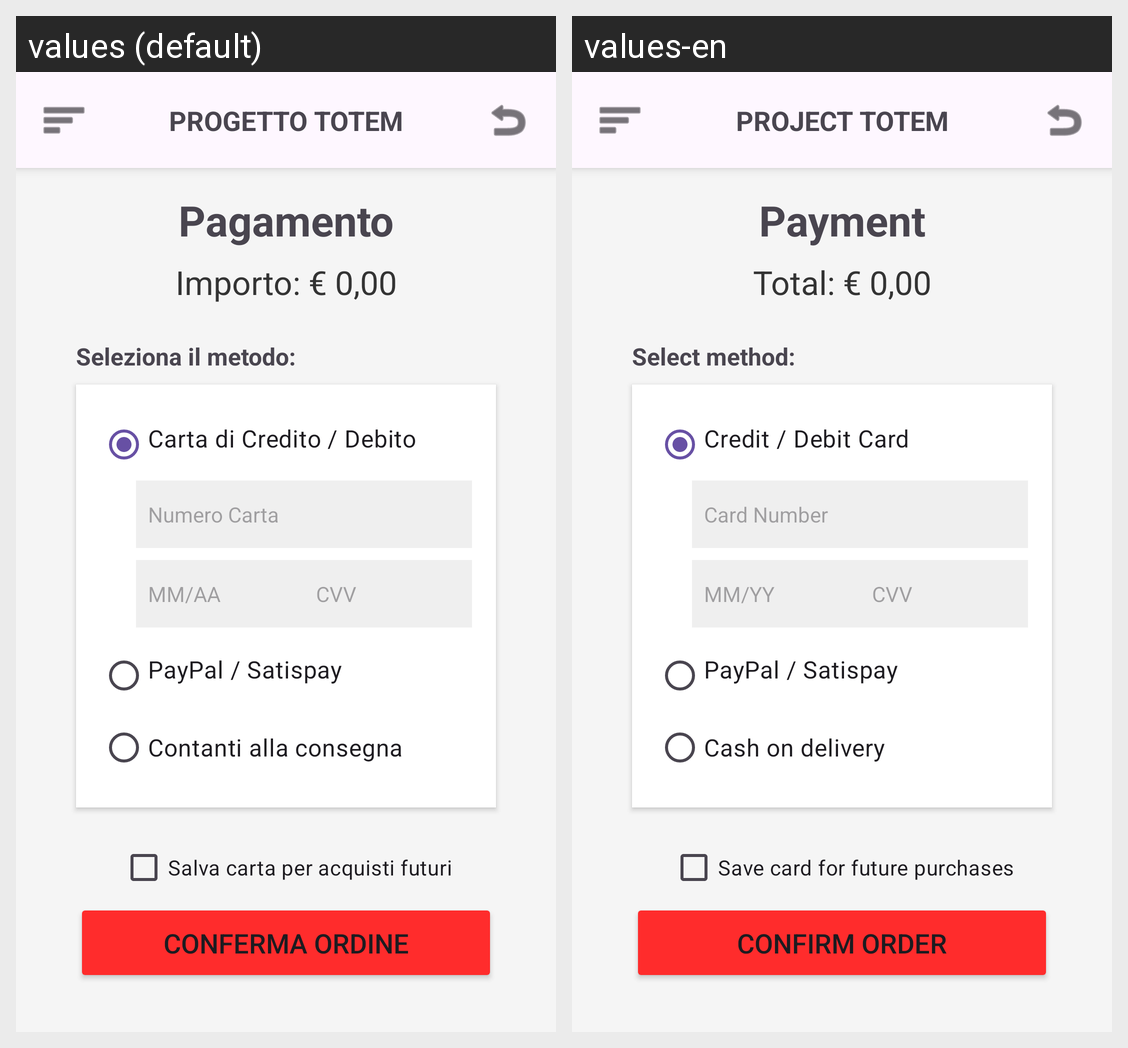

Here is an Android app screen in its default locale and in the app's own translations. Write out the translated-string differences for the strings that appear on this screen.
Android screen res/layout/activity_pagamento.xml rendered under 2 locales, left to right: values (default), values-en. Device: Nexus 5 (rendered at 1080×1920; each locale shown at half size, 540×960, under a caption strip naming it); theme Theme.PROGETTOTOTEM.
Strings drawn on this screen, with the default value and each locale's value (text and hints the layout hard-codes, and strings that could not be matched under every locale, appear in the picture but are not listed):

payment_title
  values: Pagamento
  values-en: Payment

total_price
  values: Importo: € 0,00
  values-en: Total: € 0,00

select_method
  values: Seleziona il metodo:
  values-en: Select method:

credit_card
  values: Carta di Credito / Debito
  values-en: Credit / Debit Card

card_number
  values: Numero Carta
  values-en: Card Number

expiry
  values: MM/AA
  values-en: MM/YY

cvv
  values: CVV
  values-en: CVV

alt_method
  values: PayPal / Satispay
  values-en: PayPal / Satispay  [not translated; the default value is used]

cash
  values: Contanti alla consegna
  values-en: Cash on delivery

save_card
  values: Salva carta per acquisti futuri
  values-en: Save card for future purchases

confirm_order
  values: Conferma Ordine
  values-en: Confirm Order

app_name
  values: PROGETTO TOTEM
  values-en: PROJECT TOTEM
